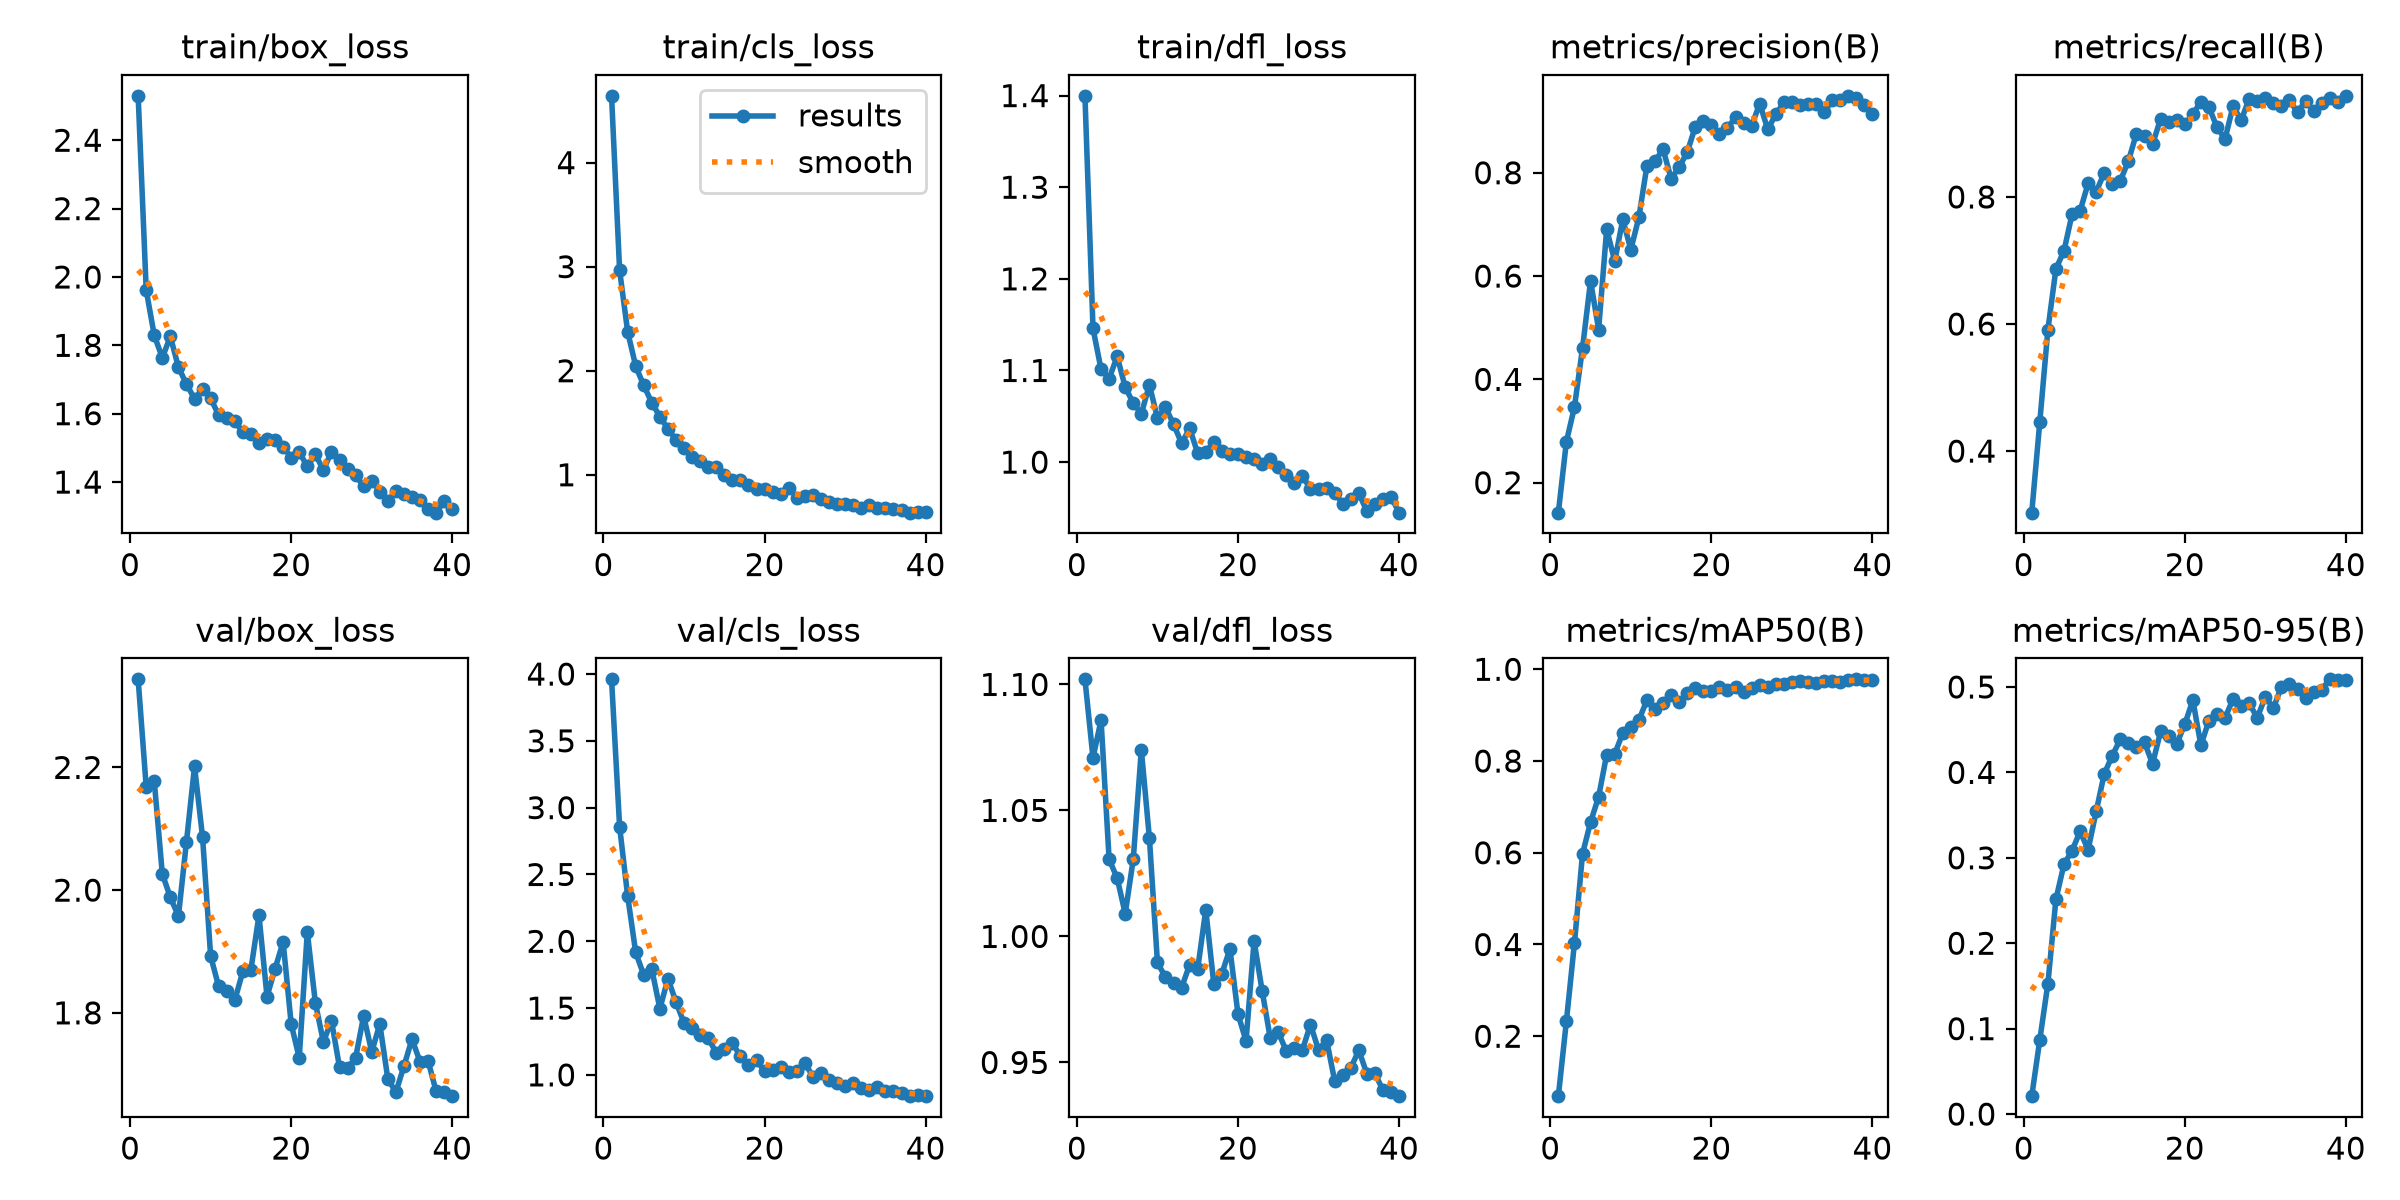

Values plotted in this chart, from the file beside it:
epoch, time, train/box_loss, train/cls_loss, train/dfl_loss, metrics/precision(B), metrics/recall(B), metrics/mAP50(B), metrics/mAP50-95(B), val/box_loss, val/cls_loss, val/dfl_loss, lr/pg0, lr/pg1, lr/pg2
1, 105.3, 2.53, 4.642, 1.4, 0.142, 0.3031, 0.06935, 0.02098, 2.344, 3.96, 1.102, 0.0001835, 0.0001835, 0.0001835
2, 207.1, 1.962, 2.966, 1.146, 0.2796, 0.4461, 0.2331, 0.08702, 2.168, 2.858, 1.071, 0.0003597, 0.0003597, 0.0003597
3, 306.9, 1.829, 2.374, 1.101, 0.3465, 0.5906, 0.4032, 0.1523, 2.178, 2.338, 1.086, 0.0005268, 0.0005268, 0.0005268
4, 404.8, 1.764, 2.044, 1.091, 0.4604, 0.6868, 0.5975, 0.2513, 2.026, 1.916, 1.031, 0.0005147, 0.0005147, 0.0005147
5, 499.7, 1.826, 1.858, 1.115, 0.5905, 0.715, 0.6668, 0.2924, 1.988, 1.747, 1.023, 0.000501, 0.000501, 0.000501
6, 600, 1.736, 1.692, 1.082, 0.4965, 0.7725, 0.722, 0.3083, 1.958, 1.79, 1.009, 0.0004872, 0.0004872, 0.0004872
7, 699.4, 1.687, 1.558, 1.064, 0.6909, 0.7781, 0.8139, 0.3309, 2.079, 1.495, 1.031, 0.0004734, 0.0004734, 0.0004734
8, 792.5, 1.643, 1.441, 1.053, 0.6288, 0.8212, 0.8153, 0.3095, 2.202, 1.721, 1.074, 0.0004597, 0.0004597, 0.0004597
9, 887.8, 1.673, 1.334, 1.084, 0.7097, 0.8082, 0.8611, 0.3543, 2.086, 1.545, 1.039, 0.0004459, 0.0004459, 0.0004459
10, 981.9, 1.645, 1.259, 1.048, 0.6512, 0.8377, 0.8735, 0.3983, 1.892, 1.389, 0.9897, 0.0004322, 0.0004322, 0.0004322
11, 1076, 1.596, 1.173, 1.06, 0.714, 0.8207, 0.8893, 0.4196, 1.843, 1.351, 0.9837, 0.0004184, 0.0004184, 0.0004184
12, 1169, 1.587, 1.131, 1.041, 0.8136, 0.8255, 0.9329, 0.4389, 1.835, 1.302, 0.9813, 0.0004046, 0.0004046, 0.0004046
13, 1261, 1.578, 1.077, 1.021, 0.8223, 0.8566, 0.9137, 0.4344, 1.821, 1.273, 0.9797, 0.0003909, 0.0003909, 0.0003909
14, 1355, 1.545, 1.075, 1.037, 0.8455, 0.8998, 0.9267, 0.4296, 1.868, 1.167, 0.9888, 0.0003771, 0.0003771, 0.0003771
15, 1449, 1.54, 1.002, 1.01, 0.7887, 0.8965, 0.9436, 0.4352, 1.871, 1.193, 0.9871, 0.0003633, 0.0003633, 0.0003633
16, 1541, 1.514, 0.9514, 1.011, 0.8108, 0.8828, 0.9285, 0.41, 1.959, 1.239, 1.011, 0.0003496, 0.0003496, 0.0003496
17, 1635, 1.527, 0.9531, 1.022, 0.8396, 0.9231, 0.9477, 0.4481, 1.826, 1.139, 0.9811, 0.0003358, 0.0003358, 0.0003358
18, 1729, 1.522, 0.9005, 1.012, 0.8891, 0.9186, 0.9594, 0.4429, 1.872, 1.072, 0.9852, 0.0003221, 0.0003221, 0.0003221
19, 1820, 1.504, 0.865, 1.009, 0.8997, 0.9205, 0.9536, 0.4332, 1.915, 1.108, 0.995, 0.0003083, 0.0003083, 0.0003083
20, 1915, 1.471, 0.8619, 1.009, 0.8918, 0.9147, 0.9537, 0.4564, 1.782, 1.03, 0.9692, 0.0002945, 0.0002945, 0.0002945
21, 2007, 1.487, 0.8364, 1.006, 0.8745, 0.9302, 0.9619, 0.4846, 1.727, 1.038, 0.9585, 0.0002808, 0.0002808, 0.0002808
22, 2102, 1.446, 0.8135, 1.003, 0.8869, 0.95, 0.9542, 0.4317, 1.932, 1.061, 0.9982, 0.000267, 0.000267, 0.000267
23, 2195, 1.482, 0.8771, 0.9978, 0.9071, 0.9412, 0.9619, 0.4606, 1.817, 1.021, 0.9784, 0.0002533, 0.0002533, 0.0002533
24, 2290, 1.435, 0.7801, 1.003, 0.8962, 0.9098, 0.9504, 0.4684, 1.752, 1.03, 0.9597, 0.0002395, 0.0002395, 0.0002395
25, 2381, 1.488, 0.7995, 0.995, 0.8909, 0.8912, 0.9586, 0.464, 1.787, 1.091, 0.962, 0.0002257, 0.0002257, 0.0002257
26, 2473, 1.466, 0.8045, 0.9865, 0.9338, 0.9435, 0.9655, 0.486, 1.711, 0.9854, 0.9545, 0.000212, 0.000212, 0.000212
27, 2570, 1.438, 0.7664, 0.9772, 0.8841, 0.9207, 0.9607, 0.478, 1.71, 1.016, 0.9559, 0.0001982, 0.0001982, 0.0001982
28, 2665, 1.42, 0.741, 0.9852, 0.9129, 0.9549, 0.9679, 0.4807, 1.727, 0.9637, 0.955, 0.0001845, 0.0001845, 0.0001845
29, 2757, 1.387, 0.7159, 0.9705, 0.9363, 0.9515, 0.9685, 0.464, 1.795, 0.94, 0.965, 0.0001707, 0.0001707, 0.0001707
30, 2853, 1.405, 0.7227, 0.9711, 0.9374, 0.9557, 0.9715, 0.4885, 1.736, 0.9145, 0.955, 0.0001569, 0.0001569, 0.0001569
31, 2945, 1.372, 0.7078, 0.9712, 0.9316, 0.9481, 0.974, 0.4754, 1.782, 0.9387, 0.9589, 0.0001432, 0.0001432, 0.0001432
32, 3036, 1.344, 0.6813, 0.9665, 0.934, 0.9439, 0.973, 0.5002, 1.692, 0.8984, 0.9428, 0.0001294, 0.0001294, 0.0001294
33, 3130, 1.375, 0.706, 0.9548, 0.9325, 0.9527, 0.9705, 0.5037, 1.671, 0.8855, 0.945, 0.0001156, 0.0001156, 0.0001156
34, 3223, 1.366, 0.6801, 0.96, 0.9166, 0.933, 0.9739, 0.4975, 1.713, 0.9057, 0.9478, 0.0001019, 0.0001019, 0.0001019
35, 3317, 1.356, 0.6818, 0.9661, 0.9402, 0.9515, 0.9745, 0.4868, 1.757, 0.8795, 0.9548, 8.8126e-05, 8.8126e-05, 8.8126e-05
36, 3411, 1.348, 0.6754, 0.9463, 0.9412, 0.9346, 0.9721, 0.4942, 1.72, 0.8776, 0.9456, 7.4365e-05, 7.4365e-05, 7.4365e-05
37, 3507, 1.32, 0.6621, 0.9538, 0.9489, 0.9476, 0.9774, 0.4969, 1.721, 0.8656, 0.9457, 6.0604e-05, 6.0604e-05, 6.0604e-05
38, 3602, 1.31, 0.6358, 0.9596, 0.9441, 0.9552, 0.9781, 0.509, 1.672, 0.8408, 0.939, 4.6843e-05, 4.6843e-05, 4.6843e-05
39, 3700, 1.343, 0.6438, 0.9621, 0.9318, 0.9494, 0.9776, 0.5079, 1.671, 0.8468, 0.9384, 3.3082e-05, 3.3082e-05, 3.3082e-05
40, 3794, 1.32, 0.6383, 0.9448, 0.9145, 0.9592, 0.9767, 0.508, 1.664, 0.844, 0.9366, 1.9321e-05, 1.9321e-05, 1.9321e-05
